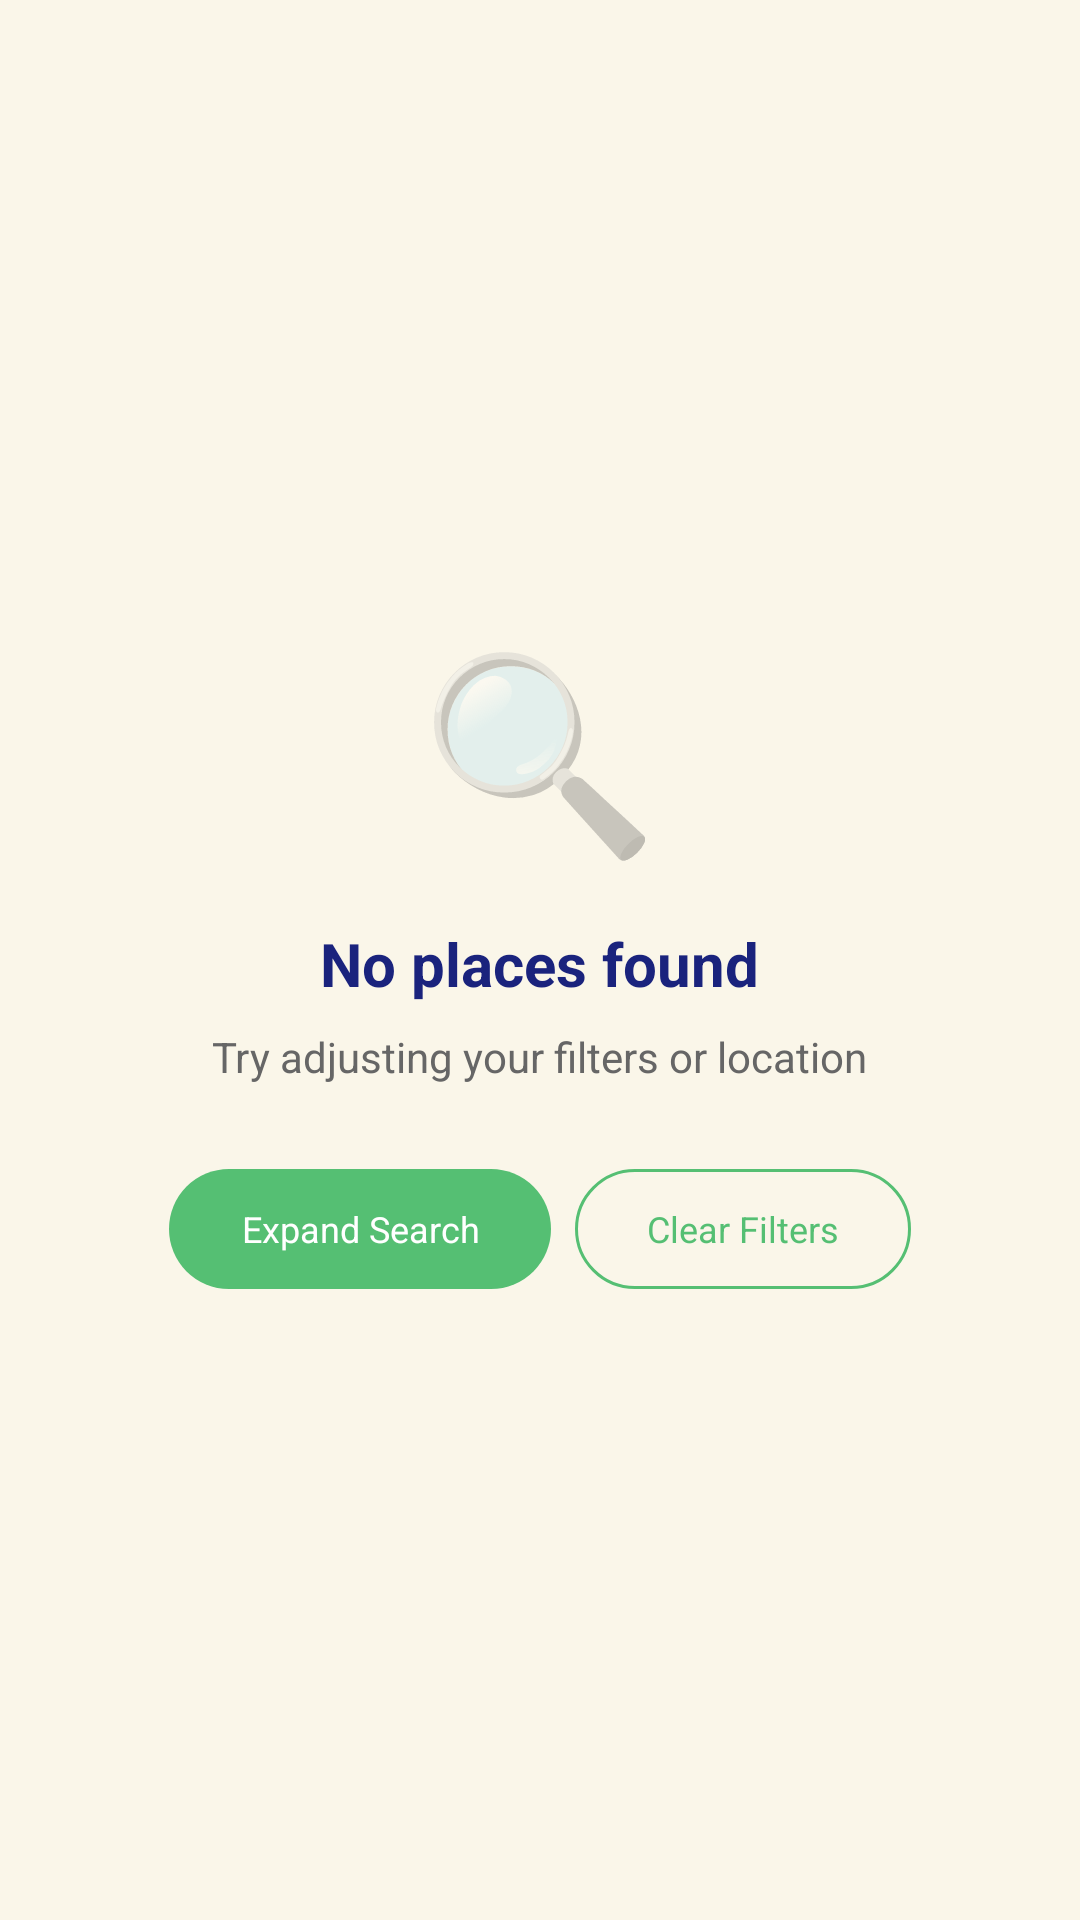

Reconstruct the res/layout file that produces this screen, plus the resources it refers to.
<!-- AndroidManifest.xml: application theme Theme.StepUpApp -->
<!-- res/layout/empty_state_places.xml -->
<?xml version="1.0" encoding="utf-8"?>
<LinearLayout
    xmlns:android="http://schemas.android.com/apk/res/android"
    xmlns:app="http://schemas.android.com/apk/res-auto"
    android:layout_width="match_parent"
    android:layout_height="wrap_content"
    android:orientation="vertical"
    android:gravity="center"
    android:padding="32dp">

    
    <TextView
        android:layout_width="wrap_content"
        android:layout_height="wrap_content"
        android:text="🔍"
        android:textSize="64sp"
        android:layout_marginBottom="16dp"
        android:alpha="0.6" />

    
    <TextView
        android:id="@+id/emptyTitle"
        android:layout_width="wrap_content"
        android:layout_height="wrap_content"
        android:text="No places found"
        android:textColor="@color/dark_blue"
        android:textSize="20sp"
        android:textStyle="bold"
        android:layout_marginBottom="8dp"
        android:gravity="center" />

    
    <TextView
        android:id="@+id/emptyMessage"
        android:layout_width="wrap_content"
        android:layout_height="wrap_content"
        android:text="Try adjusting your filters or location"
        android:textColor="#666666"
        android:textSize="14sp"
        android:gravity="center"
        android:layout_marginBottom="24dp" />

    
    <LinearLayout
        android:layout_width="wrap_content"
        android:layout_height="wrap_content"
        android:orientation="horizontal"
        android:gravity="center">

        <com.google.android.material.button.MaterialButton
            android:id="@+id/expandSearchButton"
            android:layout_width="wrap_content"
            android:layout_height="wrap_content"
            android:text="Expand Search"
            android:textSize="12sp"
            android:layout_marginEnd="8dp"
            app:backgroundTint="@color/primary_green"
            app:cornerRadius="20dp"
            style="@style/Widget.Material3.Button" />

        <com.google.android.material.button.MaterialButton
            android:id="@+id/clearFiltersButton"
            android:layout_width="wrap_content"
            android:layout_height="wrap_content"
            android:text="Clear Filters"
            android:textSize="12sp"
            android:textColor="@color/primary_green"
            app:backgroundTint="@android:color/transparent"
            app:strokeColor="@color/primary_green"
            app:strokeWidth="1dp"
            app:cornerRadius="20dp"
            style="@style/Widget.Material3.Button.OutlinedButton" />

    </LinearLayout>

</LinearLayout>
<!-- resources referenced by this layout -->
<resources>
  <color name="dark_blue">#FF1A237D</color>
  <color name="primary_green">#FF55BF73</color>
  <style name="Theme.StepUpApp" parent="Theme.MaterialComponents.Light.NoActionBar">
          
          <item name="colorPrimary">@color/light_yellow</item>
          <item name="colorPrimaryVariant">@color/gold_accent</item>
          <item name="colorOnPrimary">@color/white</item>
          
          <item name="colorSecondary">@color/primary_green</item>
          <item name="colorSecondaryVariant">@color/dark_green</item>
          <item name="colorOnSecondary">@color/white</item>
          
          <item name="android:statusBarColor">?attr/colorPrimaryVariant</item>
          
          <item name="android:windowBackground">@color/background_cream</item>
      </style>
  <color name="light_yellow">#FFFFD75C</color>
  <color name="gold_accent">#FFD01D</color>
  <color name="white">#FFFFFFFF</color>
  <color name="dark_green">#FF166D2E</color>
  <color name="background_cream">#FFFAF6E9</color>
</resources>
